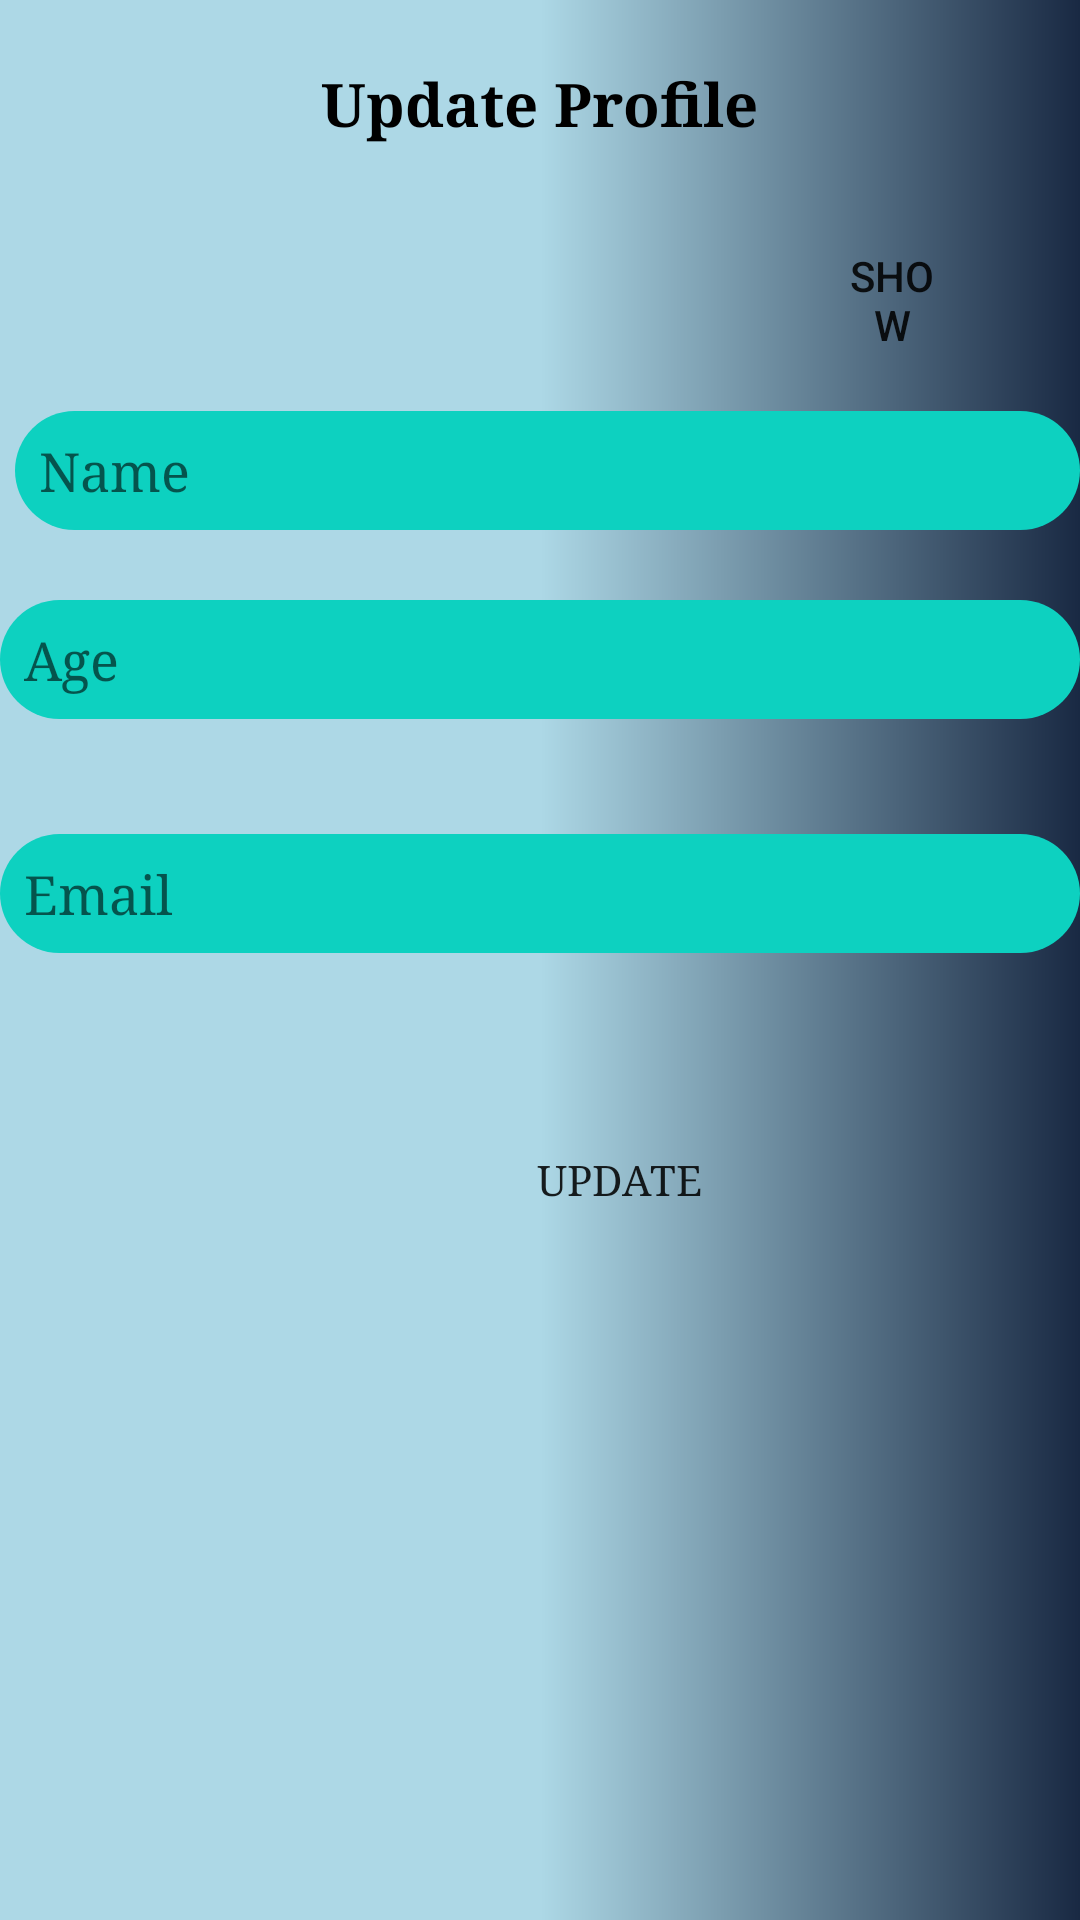

Reconstruct the res/layout file that produces this screen, plus the resources it refers to.
<!-- AndroidManifest.xml: application theme AppTheme -->
<!-- res/layout/fragment_update_profile.xml -->
<?xml version="1.0" encoding="utf-8"?>
<RelativeLayout xmlns:android="http://schemas.android.com/apk/res/android"
    xmlns:tools="http://schemas.android.com/tools"
    android:layout_width="match_parent"
    android:layout_height="match_parent"
    android:background="@drawable/gradient"
    tools:context=".UpdateProfile">

    <TextView
        android:layout_width="wrap_content"
        android:layout_height="wrap_content"
        android:layout_alignParentTop="true"
        android:layout_centerHorizontal="true"
        android:layout_gravity="center"
        android:layout_marginTop="21dp"
        android:fontFamily="serif"
        android:text="Update Profile"
        android:textColor="#000"
        android:textSize="20sp"
        android:textStyle="bold" />

    <EditText
        android:id="@+id/editfeedbacknameget"
        android:layout_width="match_parent"
        android:layout_height="wrap_content"
        android:layout_alignParentStart="true"
        android:layout_alignParentTop="true"
        android:layout_marginStart="5dp"
        android:layout_marginTop="137dp"
        android:background="@drawable/button_round"
        android:fontFamily="serif"
        android:hint="Name"
        android:padding="8dp"
        android:textColor="#fff" />

    <EditText
        android:id="@+id/edtAgeget"
        android:layout_width="match_parent"
        android:layout_height="wrap_content"
        android:layout_alignParentStart="true"
        android:layout_alignParentTop="true"
        android:layout_marginTop="200dp"
        android:background="@drawable/button_round"
        android:fontFamily="serif"
        android:hint="Age"
        android:padding="8dp"
        android:textColor="#fff" />

    <EditText
        android:id="@+id/editEmailget"
        android:layout_width="match_parent"
        android:layout_height="wrap_content"
        android:layout_alignParentStart="true"
        android:layout_alignParentTop="true"
        android:layout_centerVertical="true"
        android:layout_marginTop="278dp"
        android:background="@drawable/button_round"
        android:fontFamily="serif"
        android:hint="Email"
        android:padding="8dp"
        android:textColor="#fff" />

    <Button
        android:id="@+id/BtnAddFeedback"
        android:layout_width="189dp"
        android:layout_height="wrap_content"
        android:layout_alignParentStart="true"
        android:layout_alignParentTop="true"
        android:layout_centerHorizontal="true"
        android:layout_gravity="center"
        android:layout_marginStart="112dp"
        android:layout_marginTop="369dp"
        android:background="@drawable/button_for_submit"
        android:fontFamily="serif"
        android:text="Update" />

    <Button
        android:id="@+id/btnshow"
        android:layout_width="wrap_content"
        android:layout_height="wrap_content"
        android:layout_alignParentStart="true"
        android:layout_alignParentTop="true"
        android:layout_alignParentEnd="true"
        android:layout_marginStart="279dp"
        android:layout_marginTop="76dp"
        android:background="@drawable/button_for_submit"
        android:layout_marginEnd="44dp"
        android:text="Show" />

</RelativeLayout>
<!-- resources referenced by this layout -->
<resources>
  <!-- drawable button_round (drawable) -->
  <?xml version="1.0" encoding="utf-8"?>
  <shape xmlns:android="http://schemas.android.com/apk/res/android" android:shape="rectangle">
      <solid android:color="#0dd1c0"/>
      <corners android:radius="25dp"/>
  </shape>
  <!-- drawable gradient (drawable-v24) -->
  <?xml version="1.0" encoding="utf-8"?>
  
  <shape xmlns:android="http://schemas.android.com/apk/res/android"
      android:shape="rectangle">
      <gradient
          android:startColor="#ADD8E6"
          android:centerColor="#ADD8E6"
          android:endColor="#192943"
          android:angle="0"/>
      <corners
          android:radius="0dp"/>
  </shape>
  <style name="AppTheme" parent="Theme.AppCompat.Light.DarkActionBar">
          
          <item name="colorPrimary">@color/colorPrimary</item>
          <item name="colorPrimaryDark">@color/colorPrimaryDark</item>
          <item name="colorAccent">@color/colorAccent</item>
      </style>
  <!-- not gathered from this repository: default colours our renderer supplied (Android Studio template values) -->
  <color name="colorPrimary">#FF6200EE</color>
  <color name="colorPrimaryDark">#FF3700B3</color>
  <color name="colorAccent">#FF03DAC5</color>
</resources>
